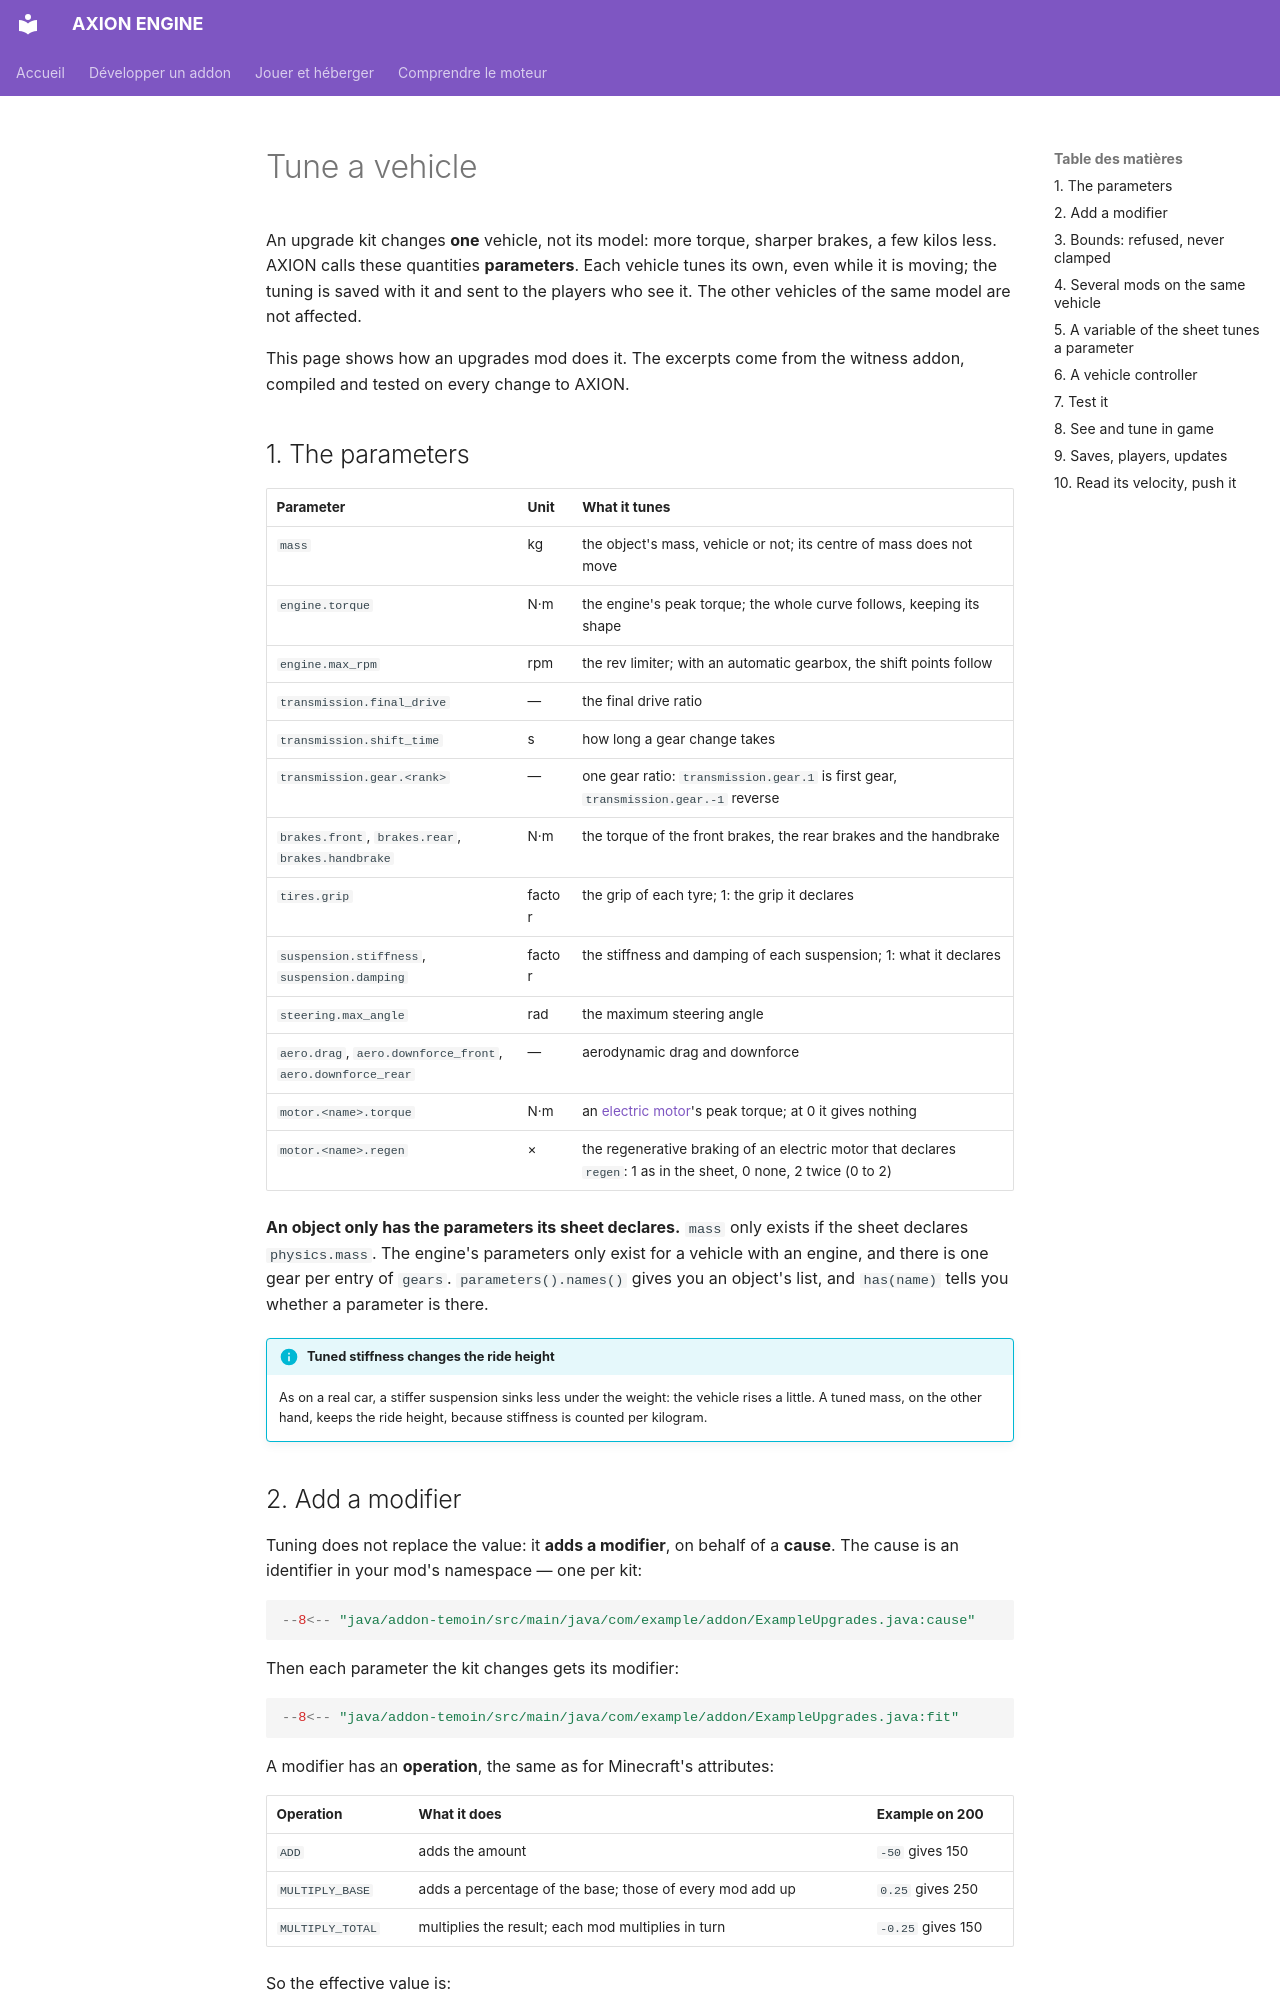

repository: JLSkyzer/AXIONENGINE · page: addons/regler.en/index.html · generator: mkdocs

# Tune a vehicle

An upgrade kit changes **one** vehicle, not its model: more torque, sharper brakes, a few kilos less. AXION calls these
quantities **parameters**. Each vehicle tunes its own, even while it is moving; the tuning is saved with it and sent to
the players who see it. The other vehicles of the same model are not affected.

This page shows how an upgrades mod does it. The excerpts come from the witness addon, compiled and tested on every
change to AXION.

## 1. The parameters

| Parameter | Unit | What it tunes |
|---|---|---|
| `mass` | kg | the object's mass, vehicle or not; its centre of mass does not move |
| `engine.torque` | N·m | the engine's peak torque; the whole curve follows, keeping its shape |
| `engine.max_rpm` | rpm | the rev limiter; with an automatic gearbox, the shift points follow |
| `transmission.final_drive` | — | the final drive ratio |
| `transmission.shift_time` | s | how long a gear change takes |
| `transmission.gear.<rank>` | — | one gear ratio: `transmission.gear.1` is first gear, `transmission.gear.-1` reverse |
| `brakes.front`, `brakes.rear`, `brakes.handbrake` | N·m | the torque of the front brakes, the rear brakes and the handbrake |
| `tires.grip` | factor | the grip of each tyre; 1: the grip it declares |
| `suspension.stiffness`, `suspension.damping` | factor | the stiffness and damping of each suspension; 1: what it declares |
| `steering.max_angle` | rad | the maximum steering angle |
| `aero.drag`, `aero.downforce_front`, `aero.downforce_rear` | — | aerodynamic drag and downforce |
| `motor.<name>.torque` | N·m | an [electric motor](moteur.md)'s peak torque; at 0 it gives nothing |
| `motor.<name>.regen` | × | the regenerative braking of an electric motor that declares `regen`: 1 as in the sheet, 0 none, 2 twice (0 to 2) |

**An object only has the parameters its sheet declares.** `mass` only exists if the sheet declares `physics.mass`. The
engine's parameters only exist for a vehicle with an engine, and there is one gear per entry of `gears`.
`parameters().names()` gives you an object's list, and `has(name)` tells you whether a parameter is there.

!!! info "Tuned stiffness changes the ride height"
    As on a real car, a stiffer suspension sinks less under the weight: the vehicle rises a little. A tuned mass, on
    the other hand, keeps the ride height, because stiffness is counted per kilogram.

## 2. Add a modifier

Tuning does not replace the value: it **adds a modifier**, on behalf of a **cause**. The cause is an identifier in
your mod's namespace — one per kit:

```java
--8<-- "java/addon-temoin/src/main/java/com/example/addon/ExampleUpgrades.java:cause"
```

Then each parameter the kit changes gets its modifier:

```java
--8<-- "java/addon-temoin/src/main/java/com/example/addon/ExampleUpgrades.java:fit"
```

A modifier has an **operation**, the same as for Minecraft's attributes:

| Operation | What it does | Example on 200 |
|---|---|---|
| `ADD` | adds the amount | `-50` gives 150 |
| `MULTIPLY_BASE` | adds a percentage of the base; those of every mod add up | `0.25` gives 250 |
| `MULTIPLY_TOTAL` | multiplies the result; each mod multiplies in turn | `-0.25` gives 150 |

So the effective value is:

```text
(base + sum of add) × (1 + sum of multiply_base) × product of (1 + multiply_total)
```

The **base** is the sheet's value, as the server's administrator may have adjusted it. Adding a modifier from the same
cause on the same parameter replaces the previous one.

Taking the kit off means removing its cause, in a single call:

```java
--8<-- "java/addon-temoin/src/main/java/com/example/addon/ExampleUpgrades.java:remove"
```

These calls are made **on the server**, on its main thread: where a command runs, where a click on an item or a
server-side Forge event is handled.
